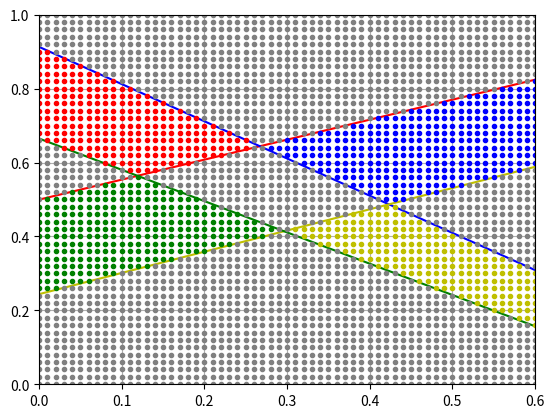

Write the Python code that produced this figure.
import numpy as np
import matplotlib.pyplot as plt

class1 = np.array([[0.05, 0.91],
                   [0.14, 0.96],
                   [0.16, 0.9],
                   [0.07, 0.7],
                   [0.2, 0.63]])
class2 = np.array([[0.49, 0.89],
                   [0.34, 0.81],
                   [0.36, 0.67],
                   [0.47, 0.49],
                   [0.52, 0.53]])
class3 = np.array([[0.31, 0.43],
                   [0.45, 0.27],
                   [0.33, 0.16],
                   [0.56, 0.29],
                   [0.54, 0.13]])
class4 = np.array([[0.05, 0.15],
                   [0.09, 0.39],
                   [0.13, 0.51],
                   [0.25, 0.34],
                   [0.15, 0.36]])

'''
    ПОСЛЕДОВАТЕЛЬНОЕ РАЗДЕЛЕНИЕ КЛАССОВ
'''

def line_equation(a, b, x):
    return a * x + b


def get_centroid(points):
    x = [p[0] for p in points]
    y = [p[1] for p in points]
    return [sum(x) / len(points), sum(y) / len(points)]


def get_class_connect_line_equation(dx, dy, center1, center2):
    a1 = dy / dx
    b1 = center1[1] - a1 * center1[0]
    x1 = np.arange(center1[0], center2[0], 0.001)
    y1 = line_equation(a1, b1, x1)
    return [x1, y1]


def get_mid_section(dx, dy, coord_x, coord_y):
    x_o = coord_x + abs(dx) / 2
    y_o = coord_y + abs(dy) / 2
    return [x_o, y_o]


def get_separating_line(dx, dy, mid_line_point):
    a = -dx / dy
    b = (mid_line_point[0] * dx + mid_line_point[1] * dy) / dy
    coord_x_array = np.arange(0, 0.61, 0.01)
    return {
        'coord_x': coord_x_array,
        'coord_y': line_equation(a, b, coord_x_array),
        'a': a,
        'b': b
    }

def draw_classes():
    p1, = plt.plot(class1[:, 0], class1[:, 1], 'sr')
    p2, = plt.plot(class2[:, 0], class2[:, 1], 'Db')
    p3, = plt.plot(class3[:, 0], class3[:, 1], 'oy')
    p4, = plt.plot(class4[:, 0], class4[:, 1], '^g')
    plt.legend([p1, p2, p3, p4,], ["Class 1", "Class 2", "Class 3", "Class 4"])

def main():

    # Находим центроиды
    center1 = get_centroid(class1)
    center2 = get_centroid(class2)
    center3 = get_centroid(class3)
    center4 = get_centroid(class4)

    def draw_centroids():
        # Рисуем центры классов
        plt.plot(center1[0], center1[1], 'or')
        plt.plot(center2[0], center2[1], 'ob')
        plt.plot(center3[0], center3[1], 'oy')
        plt.plot(center4[0], center4[1], 'og')

    # Вычисляем центроиды для всех точек, не принадлежащих данному классу
    class234 = np.append(class2, np.array([class3, class4]))
    class234 = class234.reshape((15, 2))
    center234 = get_centroid(class234)

    class134 = np.append(class1, np.array([class3, class4]))
    class134 = class134.reshape((15, 2))
    center134 = get_centroid(class134)

    class124 = np.append(class1, np.array([class2, class4]))
    class124 = class124.reshape((15, 2))
    center124 = get_centroid(class124)

    class123 = np.append(class1, np.array([class2, class3]))
    class123 = class123.reshape((15, 2))
    center123 = get_centroid(class123)

    def draw_other_centroids():
        # Рисуем центроиды для "остальных точек" к каждому классу
        plt.plot(center234[0], center234[1], '+r')
        plt.plot(center134[0], center134[1], '+b')
        plt.plot(center124[0], center124[1], '+y')
        plt.plot(center123[0], center123[1], '+g')

    # Вычисляем координаты
    dx_1_234 = center234[0] - center1[0]
    dy_1_234 = center234[1] - center1[1]
    dx_2_134 = center134[0] - center2[0]
    dy_2_134 = center134[1] - center2[1]
    dx_3_124 = center124[0] - center3[0]
    dy_3_124 = center124[1] - center3[1]
    dx_4_123 = center123[0] - center4[0]
    dy_4_123 = center123[1] - center4[1]

    # Вычисляем середины отрезков, соединяющих центроиды с центроидами остальных точек
    mid_line_p_1_234 = get_mid_section(dx_1_234, dy_1_234, center1[0], center234[1])
    mid_line_p_2_134 = get_mid_section(dx_2_134, dy_2_134, center134[0], center134[1])
    mid_line_p_3_124 = get_mid_section(dx_3_124, dy_3_124, center124[0], center3[1])
    mid_line_p_4_123 = get_mid_section(dx_4_123, dy_4_123, center4[0], center4[1])

    # Вычисляем линии, проходящие между классами
    line_x_1_234, line_y_1_234 = get_class_connect_line_equation(dx_1_234, dy_1_234, center1, center234)
    line_x_2_134, line_y_2_134 = get_class_connect_line_equation(dx_2_134, dy_2_134, center2, center134)
    line_x_3_124, line_y_3_124 = get_class_connect_line_equation(dx_3_124, dy_3_124, center3, center124)
    line_x_4_123, line_y_4_123 = get_class_connect_line_equation(dx_4_123, dy_4_123, center4, center123)

    def draw_connect_lines():
        # Рисуем линии, проходящие между классами
        plt.plot(line_x_1_234, line_y_1_234, 'gray')
        plt.plot(line_x_2_134, line_y_2_134, 'gray')
        plt.plot(line_x_3_124, line_y_3_124, 'gray')
        plt.plot(line_x_4_123, line_y_4_123,'gray')

    # Вычисляем линии, разделяющие классы
    sep_line_1_234 = get_separating_line(dx_1_234, dy_1_234, mid_line_p_1_234)
    sep_line_2_134 = get_separating_line(dx_2_134, dy_2_134, mid_line_p_2_134)
    sep_line_3_124 = get_separating_line(dx_3_124, dy_3_124, mid_line_p_3_124)
    sep_line_4_123 = get_separating_line(dx_4_123, dy_4_123, mid_line_p_4_123)

    def draw_sep_lines():
        # Рисуем линии, разделяющие классы
        plt.plot(sep_line_1_234['coord_x'], sep_line_1_234['coord_y'], '-r')
        plt.plot(sep_line_2_134['coord_x'], sep_line_2_134['coord_y'], '-b')
        plt.plot(sep_line_3_124['coord_x'], sep_line_3_124['coord_y'], '-y')
        plt.plot(sep_line_4_123['coord_x'], sep_line_4_123['coord_y'], '-g')

    def draw_mid_line_points():
        # Рисуем точки на серединах отрезков между классами - поверх линий
        plt.plot(mid_line_p_1_234[0], mid_line_p_1_234[1], '*k')
        plt.plot(mid_line_p_2_134[0], mid_line_p_2_134[1], '*k')
        plt.plot(mid_line_p_3_124[0], mid_line_p_3_124[1], '*k')
        plt.plot(mid_line_p_4_123[0], mid_line_p_4_123[1], '*k')

    def is_class1(point):
        '''
        Принадлежит ли точка классу 1
        '''
        # находим коэффициенты разделяющих линий для класса 1
        sep_line_k_1_234 = [sep_line_1_234['a'], sep_line_1_234['b']]
        sep_line_k_2_134 = [sep_line_2_134['a'], sep_line_2_134['b']]
        sep_line_k_4_123 = [sep_line_4_123['a'], sep_line_4_123['b']]
        # находим решающие функции для класса 1
        d1_234 = point[1] - sep_line_k_1_234[0] * point[0] - sep_line_k_1_234[1]
        d2_134 = point[1] - sep_line_k_2_134[0] * point[0] - sep_line_k_2_134[1]
        d4_123 = point[1] - sep_line_k_4_123[0] * point[0] - sep_line_k_4_123[1]
        #  проверяем условие
        return d1_234 > 0 and d2_134 < 0 and d4_123 > 0

    def is_class2(point):
        '''
        Принадлежит ли точка классу 2
        '''
        sep_line_k_1_234 = [sep_line_1_234['a'], sep_line_1_234['b']]
        sep_line_k_2_134 = [sep_line_2_134['a'], sep_line_2_134['b']]
        sep_line_k_3_124 = [sep_line_3_124['a'], sep_line_3_124['b']]
        d1_234 = point[1] - sep_line_k_1_234[0] * point[0] - sep_line_k_1_234[1]
        d2_134 = point[1] - sep_line_k_2_134[0] * point[0] - sep_line_k_2_134[1]
        d3_124 = point[1] - sep_line_k_3_124[0] * point[0] - sep_line_k_3_124[1]
        return d1_234 <= 0 and d2_134 > 0 and d3_124 > 0

    def is_class3(point):
        '''
        Принадлежит ли точка классу 3
        '''
        sep_line_k_2_134 = [sep_line_2_134['a'], sep_line_2_134['b']]
        sep_line_k_3_124 = [sep_line_3_124['a'], sep_line_3_124['b']]
        sep_line_k_4_123 = [sep_line_4_123['a'], sep_line_4_123['b']]
        d2_134 = point[1] - sep_line_k_2_134[0] * point[0] - sep_line_k_2_134[1]
        d3_124 = point[1] - sep_line_k_3_124[0] * point[0] - sep_line_k_3_124[1]
        d4_123 = point[1] - sep_line_k_4_123[0] * point[0] - sep_line_k_4_123[1]
        return d2_134 <= 0 and d3_124 <= 0 and d4_123 > 0

    def is_class4(point):
        '''
        Принадлежит ли точка классу 4
        '''
        sep_line_k_1_234 = [sep_line_1_234['a'], sep_line_1_234['b']]
        sep_line_k_3_124 = [sep_line_3_124['a'], sep_line_3_124['b']]
        sep_line_k_4_123 = [sep_line_4_123['a'], sep_line_4_123['b']]
        d1_234 = point[1] - sep_line_k_1_234[0] * point[0] - sep_line_k_1_234[1]
        d3_124 = point[1] - sep_line_k_3_124[0] * point[0] - sep_line_k_3_124[1]
        d4_123 = point[1] - sep_line_k_4_123[0] * point[0] - sep_line_k_4_123[1]
        return d1_234 <= 0 and d3_124 > 0 and d4_123 <= 0

    def classify(point):
        '''
        Классифицирует данную точку
        :return: название класса или undefined
        '''
        if is_class1(point) and not (is_class2(point) or is_class3(point) or is_class4(point)):
            return 'class1'
        elif is_class2(point) and not (is_class1(point) or is_class3(point) or is_class4(point)):
            return 'class2'
        elif is_class3(point) and not (is_class1(point) or is_class2(point) or is_class4(point)):
            return 'class3'
        elif is_class4(point) and not (is_class1(point) or is_class2(point) or is_class3(point)):
            return 'class4'
        else:
            return 'unclassified'

    def classify_and_draw_defaults():
        '''
        Рисуем исходные точки цветами классов, к которым их отнесла программа
        '''
        classes = [class1, class2, class3, class4]
        matr = np.array([[]])
        for c in classes:
            i = 0
            count1 = 0
            count2 = 0
            count3 = 0
            count4 = 0
            for p in c:
                if classify(p) == 'class1':
                    count1 += 1
                    plt.plot(p[0], p[1], 'sr')
                elif classify(p) == 'class2':
                    count2 += 1
                    plt.plot(p[0], p[1], 'Db')
                elif classify(p) == 'class3':
                    count3 += 1
                    plt.plot(p[0], p[1], 'oy')
                elif classify(p) == 'class4':
                    count4 += 1
                    plt.plot(p[0], p[1], '^g')
                else:
                    plt.plot(p[0], p[1], color='grey', marker='.')

            matr = np.append(matr, np.array([count1, count2, count3, count4]))
            i += 1

        matr = np.reshape(matr, (4, 4))
        print(matr.astype(int))
        print(f'Точность метода (последовательное разделение классов): {matr.trace() / 20}')

    def classify_and_draw_matrix():
        '''
        Рисуем матрицу точек цветами классов, к которым их отнесла программа
        '''
        matrix = [[x, y] for x in np.arange(0, 0.61, 0.01) for y in np.arange(0, 1.01, 0.02)]
        for p in matrix:
            if classify(p) == 'class1':
                plt.plot(p[0], p[1], '.r')
            elif classify(p) == 'class2':
                plt.plot(p[0], p[1], '.b')
            elif classify(p) == 'class3':
                plt.plot(p[0], p[1], '.y')
            elif classify(p) == 'class4':
                plt.plot(p[0], p[1], '.g')
            else:
                plt.plot(p[0], p[1], color='grey', marker='.')

    def classify_and_draw_point(p):
        if classify(p) == 'class1':
            plt.plot(p[0], p[1], 'sr')
        elif classify(p) == 'class2':
            plt.plot(p[0], p[1], 'Db')
        elif classify(p) == 'class3':
            plt.plot(p[0], p[1], 'oy')
        elif classify(p) == 'class4':
            plt.plot(p[0], p[1], '^g')
        else:
            plt.plot(p[0], p[1], color='grey', marker='.')

    # DONT CHANGE
    draw_sep_lines()

    # CHANGE HERE
    # draw_centroids()
    # draw_classes()
    # classify_and_draw_defaults()
    classify_and_draw_matrix()
    # classify_and_draw_point([x, y])

    # DONT CHANGE
    # draw_mid_line_points()

    plt.xlim((0, 0.6))
    plt.ylim((0, 1))
    plt.grid(True)
    plt.show()
    print()


if __name__ == "__main__":
    main()
